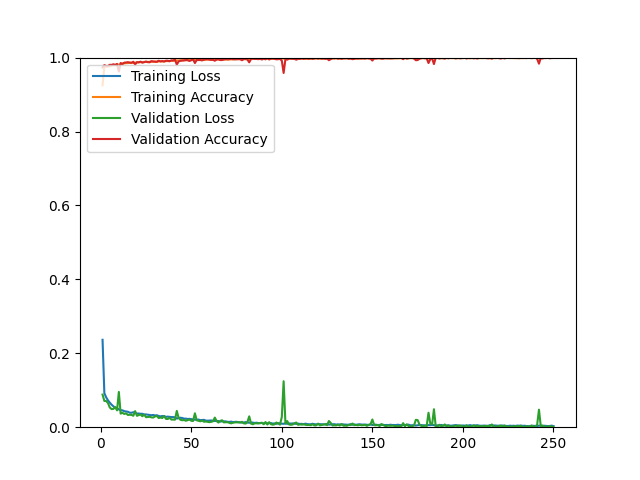

The data file committed next to this chart (first rows):
epoch, loss, acc, val_loss, val_acc
1, 0.2365, 0.9252, 0.0882, 0.9735
2, 0.0920, 0.9741, 0.0710, 0.9797
3, 0.0808, 0.9760, 0.0709, 0.9773
4, 0.0726, 0.9757, 0.0653, 0.9773
5, 0.0663, 0.9766, 0.0534, 0.9806
6, 0.0609, 0.9789, 0.0489, 0.9802
7, 0.0564, 0.9794, 0.0495, 0.9820
8, 0.0525, 0.9798, 0.0545, 0.9802
9, 0.0514, 0.9801, 0.0455, 0.9830
10, 0.0482, 0.9811, 0.0954, 0.9622
11, 0.0458, 0.9819, 0.0367, 0.9853
12, 0.0456, 0.9841, 0.0390, 0.9825
13, 0.0434, 0.9844, 0.0358, 0.9863
14, 0.0424, 0.9846, 0.0375, 0.9868
15, 0.0417, 0.9853, 0.0330, 0.9877
16, 0.0392, 0.9863, 0.0337, 0.9863
17, 0.0391, 0.9854, 0.0333, 0.9863
18, 0.0406, 0.9858, 0.0309, 0.9887
19, 0.0390, 0.9861, 0.0435, 0.9816
20, 0.0369, 0.9871, 0.0308, 0.9877
21, 0.0371, 0.9872, 0.0328, 0.9872
22, 0.0362, 0.9879, 0.0343, 0.9891
23, 0.0363, 0.9875, 0.0297, 0.9863
24, 0.0342, 0.9881, 0.0342, 0.9877
25, 0.0345, 0.9888, 0.0271, 0.9891
26, 0.0339, 0.9875, 0.0275, 0.9882
27, 0.0332, 0.9888, 0.0282, 0.9872
28, 0.0324, 0.9888, 0.0266, 0.9905
29, 0.0331, 0.9887, 0.0261, 0.9896
30, 0.0318, 0.9895, 0.0293, 0.9887
31, 0.0324, 0.9879, 0.0304, 0.9891
32, 0.0303, 0.9900, 0.0248, 0.9915
33, 0.0293, 0.9899, 0.0262, 0.9896
34, 0.0302, 0.9899, 0.0249, 0.9905
35, 0.0302, 0.9892, 0.0303, 0.9896
36, 0.0278, 0.9905, 0.0225, 0.9915
37, 0.0286, 0.9905, 0.0221, 0.9915
38, 0.0279, 0.9906, 0.0256, 0.9901
39, 0.0274, 0.9914, 0.0206, 0.9924
40, 0.0273, 0.9918, 0.0207, 0.9920
41, 0.0267, 0.9916, 0.0203, 0.9948
42, 0.0233, 0.9923, 0.0441, 0.9811
43, 0.0248, 0.9922, 0.0255, 0.9896
44, 0.0256, 0.9925, 0.0201, 0.9915
45, 0.0249, 0.9925, 0.0188, 0.9920
46, 0.0231, 0.9930, 0.0196, 0.9924
47, 0.0232, 0.9931, 0.0174, 0.9934
48, 0.0222, 0.9934, 0.0189, 0.9929
49, 0.0226, 0.9928, 0.0207, 0.9910
50, 0.0218, 0.9936, 0.0174, 0.9929
51, 0.0209, 0.9939, 0.0168, 0.9953
52, 0.0203, 0.9936, 0.0376, 0.9853
53, 0.0200, 0.9944, 0.0187, 0.9934
54, 0.0206, 0.9939, 0.0173, 0.9934
55, 0.0190, 0.9939, 0.0160, 0.9934
56, 0.0194, 0.9944, 0.0181, 0.9924
57, 0.0199, 0.9933, 0.0147, 0.9948
58, 0.0179, 0.9945, 0.0154, 0.9953
59, 0.0176, 0.9952, 0.0145, 0.9953
60, 0.0181, 0.9943, 0.0137, 0.9948
... 190 more rows
